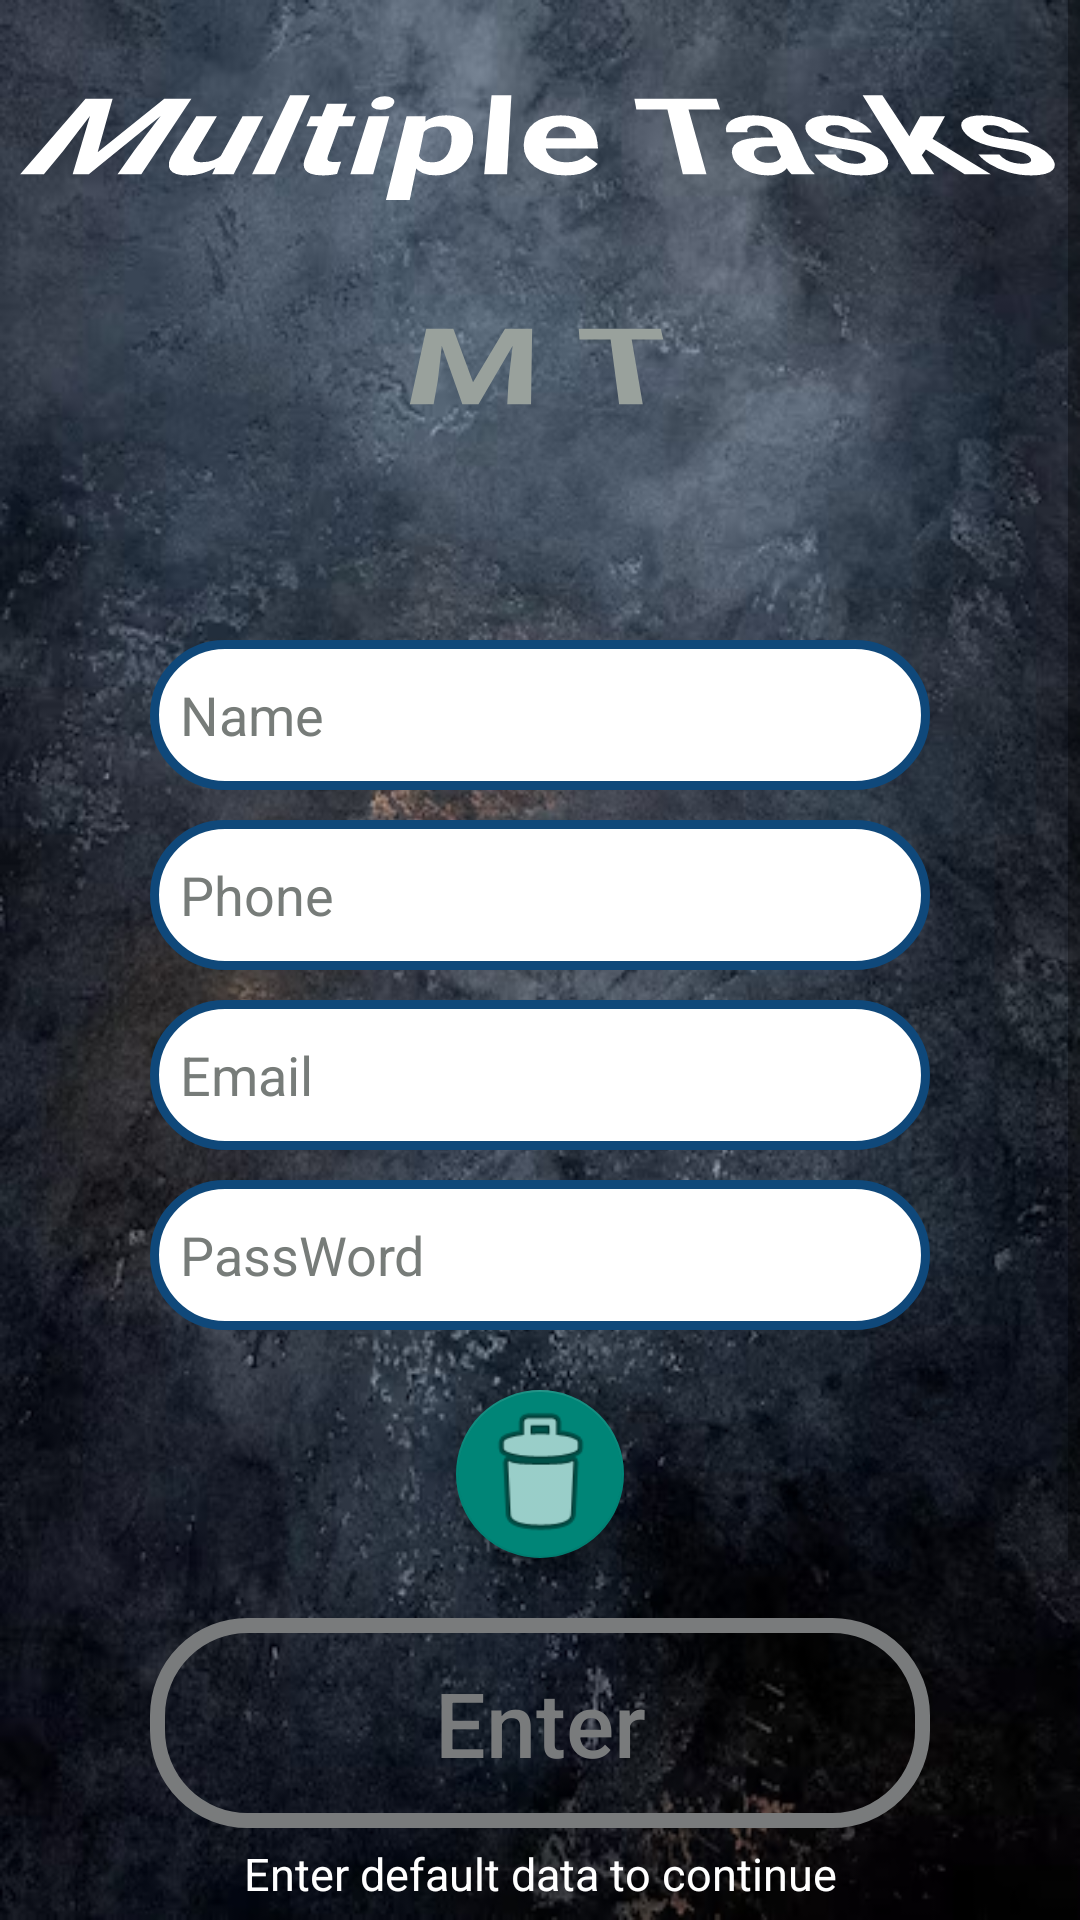

This screen was rendered from an Android layout file. Write that file and the resources it references.
<!-- AndroidManifest.xml: application theme Theme.MT -->
<!-- res/layout/activity_main.xml -->
<?xml version="1.0" encoding="utf-8"?>
<ScrollView xmlns:android="http://schemas.android.com/apk/res/android"
    xmlns:app="http://schemas.android.com/apk/res-auto"
    xmlns:tools="http://schemas.android.com/tools"
    android:layout_width="match_parent"
    android:layout_height="match_parent"
    android:layout_margin="5dp"
    android:background="@drawable/back_groud"
    tools:context=".Activity.MainActivity">

    <LinearLayout
        android:layout_width="match_parent"
        android:layout_height="wrap_content"
        android:gravity="center"
        android:orientation="vertical">

        <TextView
            android:layout_width="match_parent"
            android:layout_height="wrap_content"
            android:layout_marginTop="10dp"
            android:layout_marginBottom="10dp"
            android:gravity="center"
            android:rotationX="46"
            android:text="@string/multiple_tasks"
            android:textColor="@color/white"
            android:textSize="50sp"
            android:textStyle="bold"
            app:layout_constraintTop_toTopOf="parent" />


        <FrameLayout
            android:layout_width="match_parent"
            android:layout_height="wrap_content"
            android:layout_gravity="center">

            <LinearLayout
                android:layout_width="match_parent"
                android:layout_height="wrap_content"
                android:orientation="vertical">

                <TextView
                    android:layout_width="match_parent"
                    android:layout_height="wrap_content"
                    android:layout_marginBottom="60dp"
                    android:gravity="center"
                    android:rotationX="46"
                    android:text="@string/m_t"
                    android:textColor="@color/gray"
                    android:textSize="50sp"
                    android:textStyle="bold"
                    app:layout_constraintTop_toTopOf="parent" />

                <EditText
                    android:id="@+id/TxtName"
                    android:layout_width="match_parent"
                    android:layout_height="50dp"
                    android:layout_marginLeft="50dp"
                    android:layout_marginRight="50dp"
                    android:layout_marginBottom="10dp"
                    android:autofillHints=""
                    android:background="@drawable/edit_text_background"
                    android:ems="10"
                    android:hint="@string/name"
                    android:inputType="text"
                    android:textColor="@color/black"
                    android:textColorHint="@color/darkgray" />

                <EditText
                    android:id="@+id/TxtPhone"
                    android:layout_width="match_parent"
                    android:layout_height="50dp"
                    android:layout_marginLeft="50dp"
                    android:layout_marginRight="50dp"
                    android:layout_marginBottom="10dp"
                    android:autofillHints=""
                    android:background="@drawable/edit_text_background"
                    android:ems="10"
                    android:hint="@string/phone"
                    android:inputType="phone"
                    android:textColor="@color/black"
                    android:textColorHint="@color/darkgray" />

                <EditText
                    android:id="@+id/TxtEmail"
                    android:layout_width="match_parent"
                    android:layout_height="50dp"
                    android:layout_marginLeft="50dp"
                    android:layout_marginRight="50dp"
                    android:layout_marginBottom="10dp"
                    android:autofillHints=""
                    android:background="@drawable/edit_text_background"
                    android:ems="10"
                    android:hint="@string/email"
                    android:inputType="textEmailAddress"
                    android:textColor="@color/black"
                    android:textColorHint="@color/darkgray" />

                <EditText
                    android:id="@+id/TxtPassWord"
                    android:layout_width="match_parent"
                    android:layout_height="50dp"
                    android:layout_marginLeft="50dp"
                    android:layout_marginRight="50dp"
                    android:layout_marginBottom="20dp"
                    android:autofillHints=""
                    android:background="@drawable/edit_text_background"
                    android:ems="10"
                    android:hint="@string/password"
                    android:inputType="textPassword"
                    android:textColor="@color/black"
                    android:textColorHint="@color/darkgray" />
            </LinearLayout>

            <ImageView
                android:id="@+id/imagelogo"
                android:layout_width="250dp"
                android:layout_height="250dp"
                android:layout_gravity="center"
                android:rotationX="25"
                android:visibility="gone"
                app:srcCompat="@drawable/icon" />
        </FrameLayout>

        <com.google.android.material.floatingactionbutton.FloatingActionButton
            android:id="@+id/btnCleanup"
            android:layout_width="match_parent"
            android:layout_height="wrap_content"
            android:layout_gravity="center"
            android:layout_marginBottom="20dp"
            android:clickable="true"
            android:onClick="onclick"
            app:maxImageSize="50dp"
            app:srcCompat="@android:drawable/ic_menu_delete" />


        <Button
            android:id="@+id/btnEnter"
            android:layout_width="match_parent"
            android:layout_height="70dp"
            android:layout_marginLeft="50dp"
            android:layout_marginRight="50dp"
            android:layout_marginBottom="5dp"
            android:background="@drawable/btn1_a1"
            android:enabled="false"
            android:inputType="text"
            android:onClick="onclick"
            android:text="@string/enter"
            android:textColor="@color/btn1_a1_text"
            android:textSize="30sp"
            tools:ignore="TextViewEdits" />

        <TextView
            android:id="@+id/txtNote"
            android:layout_width="match_parent"
            android:layout_height="wrap_content"
            android:layout_marginBottom="20dp"
            android:gravity="center"
            android:text="@string/enter_default_data_to_continue"
            android:textColor="@color/white"
            android:textSize="15sp" />

        <SeekBar
            android:id="@+id/SeekBarSound"
            android:layout_width="match_parent"
            android:layout_height="wrap_content"
            android:layout_margin="5dp" />

        <LinearLayout
            android:id="@+id/LayOudio"
            android:layout_width="match_parent"
            android:layout_height="wrap_content"
            android:layout_margin="5dp"
            android:gravity="center"
            android:orientation="horizontal"
            android:visibility="invisible"
            android:weightSum="2">

            <TextView
                android:id="@+id/tvPlaye"
                android:layout_width="0dp"
                android:layout_height="wrap_content"
                android:layout_gravity="start"
                android:layout_marginStart="5dp"
                android:layout_weight="1"
                android:gravity="start"
                android:textColor="@color/white" />

            <TextView
                android:id="@+id/tvDur"
                android:layout_width="0dp"
                android:layout_height="wrap_content"
                android:layout_gravity="end"
                android:layout_marginEnd="5dp"
                android:layout_weight="1"
                android:gravity="end"
                android:textColor="@color/white" />


        </LinearLayout>

        <LinearLayout
            android:layout_width="match_parent"
            android:layout_height="wrap_content"
            android:layout_marginBottom="20dp"
            android:gravity="center"
            android:orientation="horizontal">

            <com.google.android.material.floatingactionbutton.FloatingActionButton
                android:id="@+id/btnPlay"
                android:layout_width="match_parent"
                android:layout_height="wrap_content"
                android:layout_gravity="center"
                android:clickable="true"
                android:onClick="onclick"
                app:maxImageSize="40dp"
                app:srcCompat="@android:drawable/ic_media_play" />

            <com.google.android.material.floatingactionbutton.FloatingActionButton
                android:id="@+id/btnPause"
                android:layout_width="match_parent"
                android:layout_height="wrap_content"
                android:layout_gravity="center"
                android:layout_marginLeft="20dp"
                android:layout_marginRight="20dp"
                android:clickable="true"
                android:onClick="onclick"
                app:maxImageSize="40dp"
                app:srcCompat="@android:drawable/ic_media_pause" />

            <com.google.android.material.floatingactionbutton.FloatingActionButton
                android:id="@+id/btnStop"
                android:layout_width="match_parent"
                android:layout_height="wrap_content"
                android:layout_gravity="center"
                android:clickable="true"
                android:onClick="onclick"
                app:maxImageSize="30dp"
                app:srcCompat="@android:drawable/picture_frame" />

        </LinearLayout>

        <FrameLayout
            android:layout_width="match_parent"
            android:layout_height="match_parent">

        </FrameLayout>


    </LinearLayout>


</ScrollView>
<!-- resources referenced by this layout -->
<resources>
  <color name="black">#FF000000</color>
  <color name="darkgray">#777C79</color>
  <color name="gray">#99A19C</color>
  <color name="white">#FFFFFFFF</color>
  <!-- drawable back_groud: bmp bitmap (drawable, 783806 bytes) -->
  <!-- drawable btn1_a1 (drawable) -->
  <?xml version="1.0" encoding="utf-8"?>
  <selector xmlns:android="http://schemas.android.com/apk/res/android">
  
      <item android:state_pressed="true" >
          <shape android:shape="rectangle">
              <stroke android:width="5dp"
                  android:color="#797B7C">
              </stroke>
              <corners android:radius="30dp"/>
          </shape>
      </item>
  
      <item android:state_enabled="true">
            <shape android:shape="rectangle">
                <stroke android:width="5dp"
                        android:color="@color/white">
                </stroke>
                <corners android:radius="30dp"/>
            </shape>
      </item>
  
      <item android:state_enabled="false">
          <shape android:shape="rectangle">
              <stroke android:width="5dp"
                  android:color="#797B7C">
              </stroke>
              <corners android:radius="30dp"/>
          </shape>
      </item>
  
  </selector>
  <!-- drawable edit_text_background (drawable) -->
  <?xml version="1.0" encoding="utf-8"?>
  <shape xmlns:android="http://schemas.android.com/apk/res/android">
  <solid android:color="@color/white"/>
      <corners android:radius="25dp">
  
      </corners>
      <padding android:top="10dp"
          android:bottom ="10dp"
          android:right="10dp"
          android:left="10dp">
      </padding>
  
  <stroke android:color="#0F487A"
      android:width="3dp"/>
  </shape>
  <!-- drawable icon: bmp bitmap (drawable, 72278 bytes) -->
  <string name="email">Email</string>
  <string name="enter">Enter</string>
  <string name="enter_default_data_to_continue">Enter default data to continue</string>
  <string name="m_t" translatable="false">M T</string>
  <string name="multiple_tasks" translatable="false">Multiple Tasks</string>
  <string name="name">Name</string>
  <string name="password">PassWord</string>
  <string name="phone">Phone</string>
  <style name="Theme.MT" parent="Base.Theme.MT" />
  <style name="Base.Theme.MT" parent="Theme.AppCompat.Light.NoActionBar">
          
          
      </style>
</resources>
